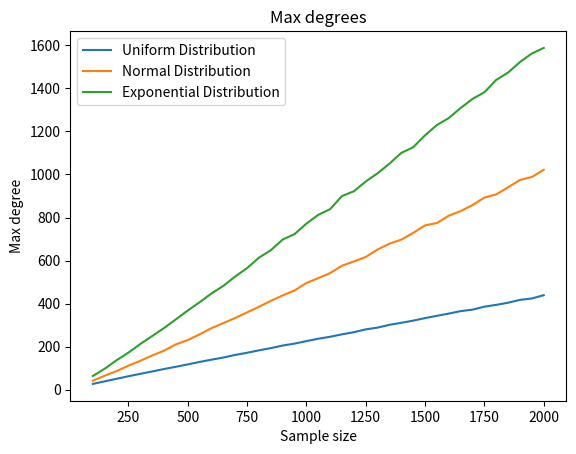

Source code (Python):

import matplotlib.pyplot as plt

# 100-2600 +50
res_norm = [
    1372.075,
    3251.556,
    6030.71,
    9600.057,
    14134.351,
    19577.06,
    25932.609,
    33139.865,
    41306.657,
    50543.0,
    60545.979,
    71617.863,
    83657.369,
    96647.614,
    110541.834,
    125112.041,
    141286.152,
    158040.186,
    175750.667,
    194911.372,
    214214.716,
    235833.901,
    257599.102,
    281140.404,
    304942.658,
    329613.929,
    355921.905,
    382146.069,
    410602.671,
    443300.09,
    467962.63,
    506082.34,
    529730.67,
    569314.73,
    597570.2,
    637340.4,
    671005.56,
    709152.16,
    746814.58,
    786559.67,
    827966.88,
    870356.05,
    916895.98,
    953429.27,
    998368.32,
    1044588.2,
    1089561.32,
    1141072.24,
    1188024.41,
    1238453.83,
    1288152.59,
]

# 100-1500 +50
res_norm_95perc = [
    1658,
    3936,
    7073,
    11223,
    16368,
    22773,
    29766,
    38020,
    47489,
    58156,
    69064,
    81876,
    95797,
    110576,
    126089,
    142635,
    160482,
    178479,
    197664,
    219007,
    241633,
    266751,
    287941,
    316392,
    343095,
    370002,
    401895,
    427355,
    462391,
]

# 100-2500
res_expon = [
    1955.307,
    4719.772,
    8732.803,
    13931.318,
    20593.982,
    28714.441,
    37755.907,
    49037.562,
    60879.652,
    75133.254,
    90122.949,
    105842.54,
    124254.154,
    142244.393,
    164120.104,
    184683.699,
    208884.635,
    234347.96,
    259927.705,
    288838.789,
    319279.593,
    348596.588,
    382529.858,
    413763.114,
    451390.358,
    487291.309,
    526882.687,
    567759.73,
    615901.67,
    657986.68,
    701638.36,
    743920.62,
    779872.79,
    832910.89,
    888138.39,
    943824.95,
    995053.22,
    1057914.22,
    1110095.17,
    1163742.69,
    1224599.64,
    1321122.49,
    1376436.47,
    1449642.5,
    1491001.95,
    1557436.05,
    1638163.39,
    1694449.66,
    1756094.42,
]

# 100-2500
res_uniform = [
    919.71,
    2101.84,
    3736.49,
    5877.1,
    8451.49,
    11541.25,
    15068.0,
    19114.54,
    23621.11,
    28597.44,
    34043.23,
    39937.8,
    46415.79,
    53172.19,
    60557.03,
    68465.29,
    76678.32,
    85578.79,
    94805.97,
    104313.98,
    114739.36,
    125179.91,
    136369.11,
    148007.34,
    160102.0,
    172815.61,
    185749.47,
    199441.19,
    213397.89,
    227897.7,
    242887.18,
    258282.43,
    274483.13,
    290975.65,
    307748.17,
    325119.67,
    342531.54,
    360701.48,
    379512.76,
    398648.57,
    418425.42,
    438574.38,
    459226.93,
    479842.95,
    501468.29,
    523583.48,
    546056.29,
    569546.22,
    592955.6,
]

# 100-2500
res_deg_norm = [
    41.78,
    65.34,
    86.64,
    111.83,
    134.59,
    159.23,
    181.69,
    210.85,
    230.92,
    257.49,
    286.23,
    309.74,
    333.51,
    359.44,
    385.72,
    412.83,
    438.31,
    461.12,
    496.14,
    518.55,
    541.9,
    576.29,
    596.2,
    616.81,
    651.78,
    678.63,
    697.5,
    729.0,
    763.65,
    774.82,
    808.67,
    829.94,
    858.1,
    892.71,
    907.64,
    940.58,
    974.77,
    988.48,
    1021.89,
    1050.08,
    1074.62,
    1105.77,
    1133.21,
    1161.18,
    1184.68,
    1215.28,
    1244.06,
    1283.6,
    1297.54,
]


# 100-2000
res_deg_expon = [
    63.84,
    97.57,
    137.14,
    172.49,
    212.56,
    249.31,
    286.64,
    327.15,
    368.06,
    406.64,
    447.41,
    482.61,
    526.35,
    565.19,
    613.52,
    648.29,
    697.87,
    723.0,
    771.83,
    812.48,
    839.09,
    899.93,
    922.17,
    967.52,
    1005.74,
    1050.59,
    1100.55,
    1126.69,
    1182.26,
    1230.04,
    1262.2,
    1309.08,
    1351.15,
    1382.12,
    1439.56,
    1473.81,
    1522.54,
    1562.15,
    1588.01,
]

# 100-2000
res_deg_uniform = [
    27.14,
    39.07,
    50.9,
    62.91,
    74.1,
    84.95,
    96.35,
    106.82,
    117.76,
    129.31,
    139.74,
    149.77,
    161.94,
    171.74,
    183.2,
    193.45,
    205.47,
    214.45,
    226.1,
    237.07,
    246.2,
    257.48,
    267.49,
    280.56,
    288.78,
    301.8,
    311.14,
    321.14,
    332.85,
    343.63,
    354.07,
    365.21,
    372.32,
    386.1,
    394.43,
    404.43,
    417.63,
    424.08,
    439.36,
]


def main() -> None:
    start = 100
    end = 2000
    step = 50
    r = range(start, end + 1, step)
    # with Pool(processes=4) as pool:
    #     scales = [1 for _ in range(len(r))]
    #     results = pool.starmap(GraphAnalyzer.get_avg_components_number, zip(scales, r, [100] * len(r)))
    #
    # print(results)

    # y = []
    # for i in range(len(results)):
    #     results[i].sort()
    #     y.append(results[i][949])

    # print(y)

    # y  = []

    # for i in r:
    #     x = i * (i - 1) // 2
    #     y.append(results[(i - start) // step] / x)

    plt.title("Max degrees")
    plt.plot(r, res_deg_uniform, label="Uniform Distribution")
    plt.plot(r, res_deg_norm[:-10], label="Normal Distribution")
    plt.plot(r, res_deg_expon, label="Exponential Distribution")
    plt.xlabel("Sample size")
    plt.ylabel("Max degree")
    plt.legend()
    # plt.show()

    plt.savefig("MaxDegrees.png")


# def main1() -> None:
#     size = 20
#
#     for i in range(size):
#         sample = sps.uniform.rvs(loc=0, scale=random.randint(3, 1000), size=200)
#         dist = (max(sample) - min(sample)) / 10
#         res = GraphGenerator(sample, dist)
#         graph = res.generate()
#         nt = Network()
#         nt.from_nx(graph)
#         nt.prep_notebook()
#         nt.show_buttons()
#         nt.show(f"./dataset/uniform_graph{i}.html")


if __name__ == "__main__":
    main()
